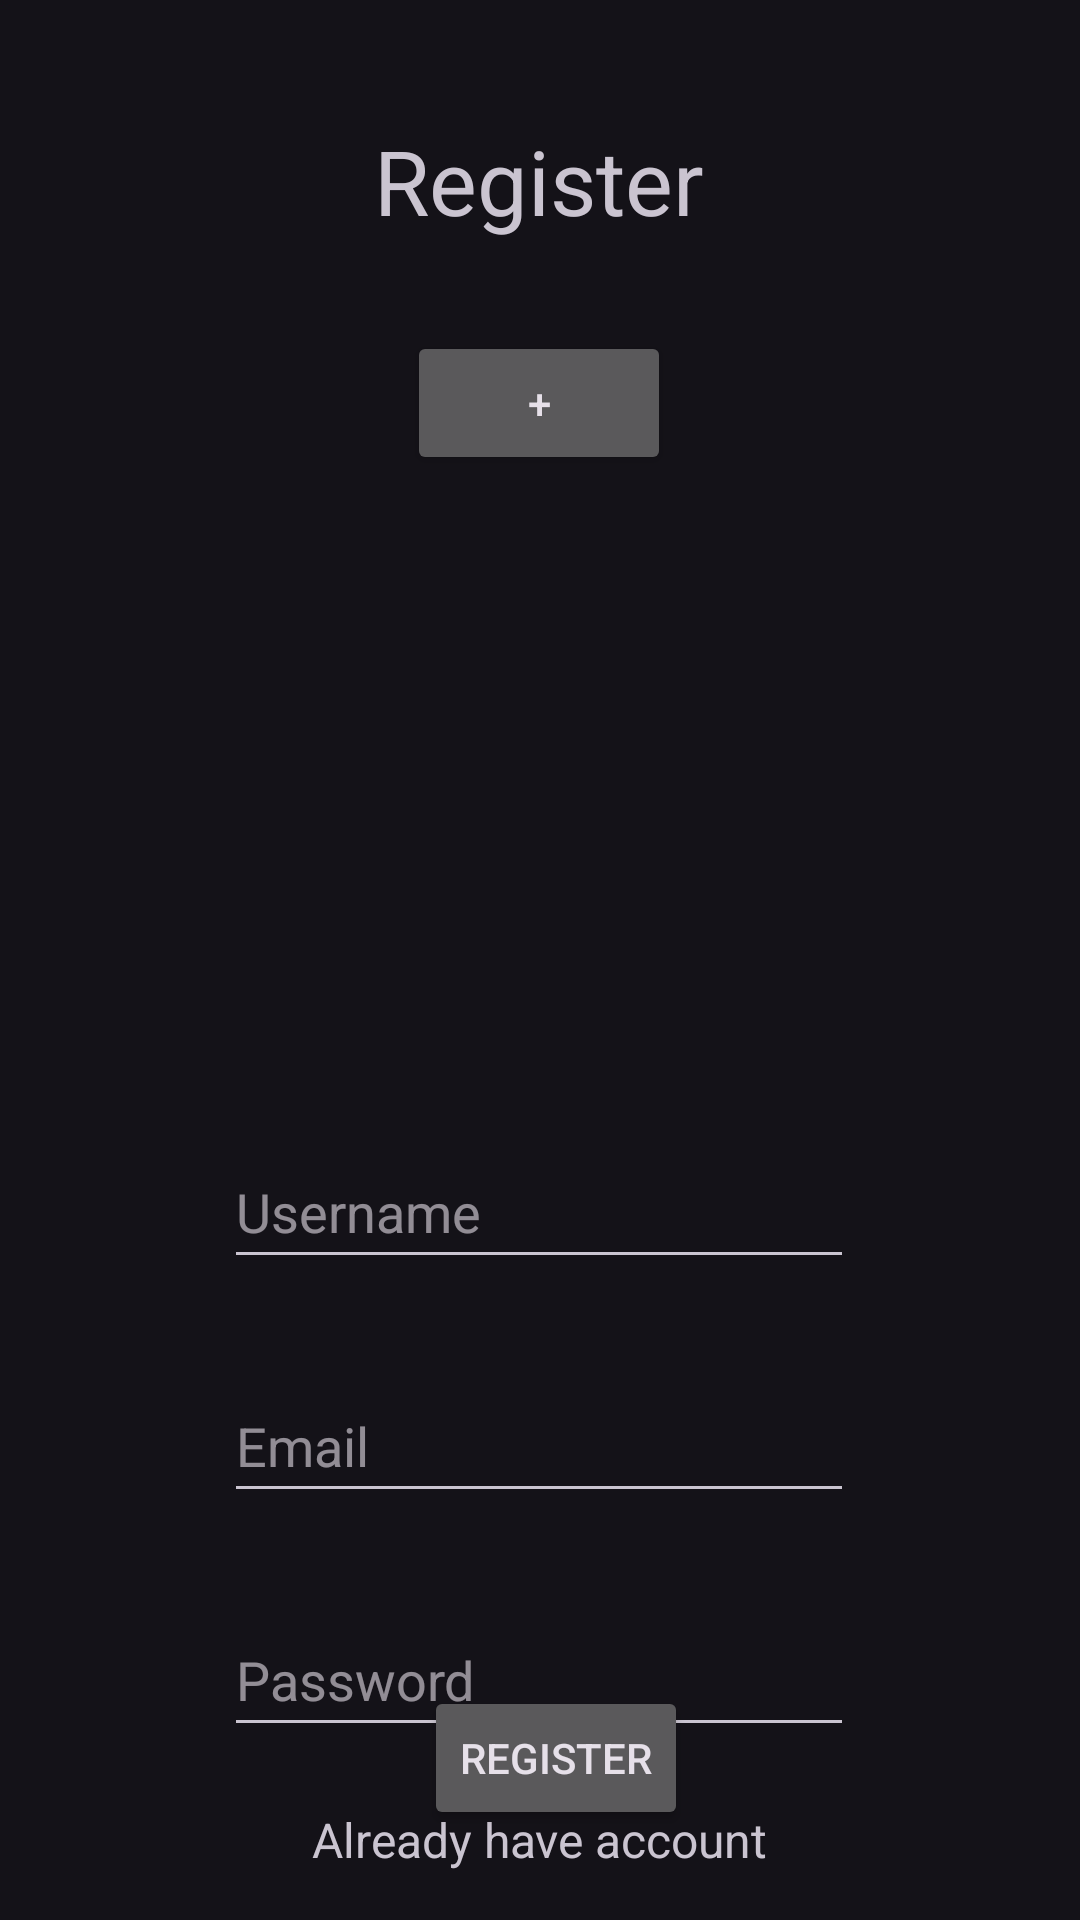

Layout XML and referenced resources for this Android screen:
<!-- AndroidManifest.xml: application theme Theme.Material3.Dark.NoActionBar -->
<!-- res/layout/activity_main.xml -->
<?xml version="1.0" encoding="utf-8"?>
<androidx.constraintlayout.widget.ConstraintLayout xmlns:android="http://schemas.android.com/apk/res/android"
    xmlns:app="http://schemas.android.com/apk/res-auto"
    xmlns:tools="http://schemas.android.com/tools"
    android:layout_width="match_parent"
    android:layout_height="match_parent"
    tools:context=".MainActivity">

    <EditText
        android:id="@+id/register_email_editText"
        android:layout_width="wrap_content"
        android:layout_height="wrap_content"
        android:layout_marginTop="30dp"
        android:ems="10"
        android:hint="Email"
        android:inputType="text"
        android:minHeight="48dp"
        app:layout_constraintEnd_toEndOf="@+id/register_username_editText"
        app:layout_constraintStart_toStartOf="@+id/register_username_editText"
        app:layout_constraintTop_toBottomOf="@+id/register_username_editText" />

    <TextView
        android:id="@+id/register_textView"
        android:layout_width="wrap_content"
        android:layout_height="wrap_content"
        android:layout_marginTop="40dp"
        android:text="Register"
        android:textSize="30dp"
        app:layout_constraintEnd_toEndOf="parent"
        app:layout_constraintHorizontal_bias="0.498"
        app:layout_constraintStart_toStartOf="parent"
        app:layout_constraintTop_toTopOf="parent" />

    <Button
        android:id="@+id/register_button"
        android:layout_width="wrap_content"
        android:layout_height="wrap_content"
        android:layout_marginBottom="30dp"
        android:text="Register"
        app:layout_constraintBottom_toBottomOf="parent"
        app:layout_constraintEnd_toEndOf="@+id/have_account_textView"
        app:layout_constraintHorizontal_bias="0.588"
        app:layout_constraintStart_toStartOf="@+id/have_account_textView" />

    <EditText
        android:id="@+id/register_password_editText"
        android:layout_width="wrap_content"
        android:layout_height="wrap_content"
        android:layout_marginTop="30dp"
        android:ems="10"
        android:hint="Password"
        android:inputType="textPassword"
        android:minHeight="48dp"
        app:layout_constraintEnd_toEndOf="@+id/register_email_editText"
        app:layout_constraintStart_toStartOf="@+id/register_email_editText"
        app:layout_constraintTop_toBottomOf="@+id/register_email_editText" />

    <ImageView
        android:id="@+id/imageView"
        android:layout_width="150dp"
        android:layout_height="150dp"
        android:layout_marginTop="30dp"
        app:layout_constraintEnd_toEndOf="@+id/image_button"
        app:layout_constraintStart_toStartOf="@+id/image_button"
        app:layout_constraintTop_toBottomOf="@+id/image_button"
        tools:srcCompat="@tools:sample/avatars" />

    <Button
        android:id="@+id/image_button"
        android:layout_width="wrap_content"
        android:layout_height="wrap_content"
        android:layout_marginTop="30dp"
        android:text="+"
        app:layout_constraintEnd_toEndOf="@+id/register_textView"
        app:layout_constraintStart_toStartOf="@+id/register_textView"
        app:layout_constraintTop_toBottomOf="@+id/register_textView" />

    <EditText
        android:id="@+id/register_username_editText"
        android:layout_width="wrap_content"
        android:layout_height="wrap_content"
        android:layout_marginTop="40dp"
        android:ems="10"
        android:hint="Username"
        android:inputType="text"
        android:minHeight="48dp"
        app:layout_constraintEnd_toEndOf="parent"
        app:layout_constraintHorizontal_bias="0.497"
        app:layout_constraintStart_toStartOf="parent"
        app:layout_constraintTop_toBottomOf="@+id/imageView" />

    <TextView
        android:id="@+id/have_account_textView"
        android:layout_width="wrap_content"
        android:layout_height="wrap_content"
        android:layout_marginTop="20dp"
        android:text="Already have account"
        android:textSize="16dp"
        app:layout_constraintEnd_toEndOf="@+id/register_password_editText"
        app:layout_constraintStart_toStartOf="@+id/register_password_editText"
        app:layout_constraintTop_toBottomOf="@+id/register_password_editText" />

</androidx.constraintlayout.widget.ConstraintLayout>
<!-- resources referenced by this layout -->
<resources>

</resources>
